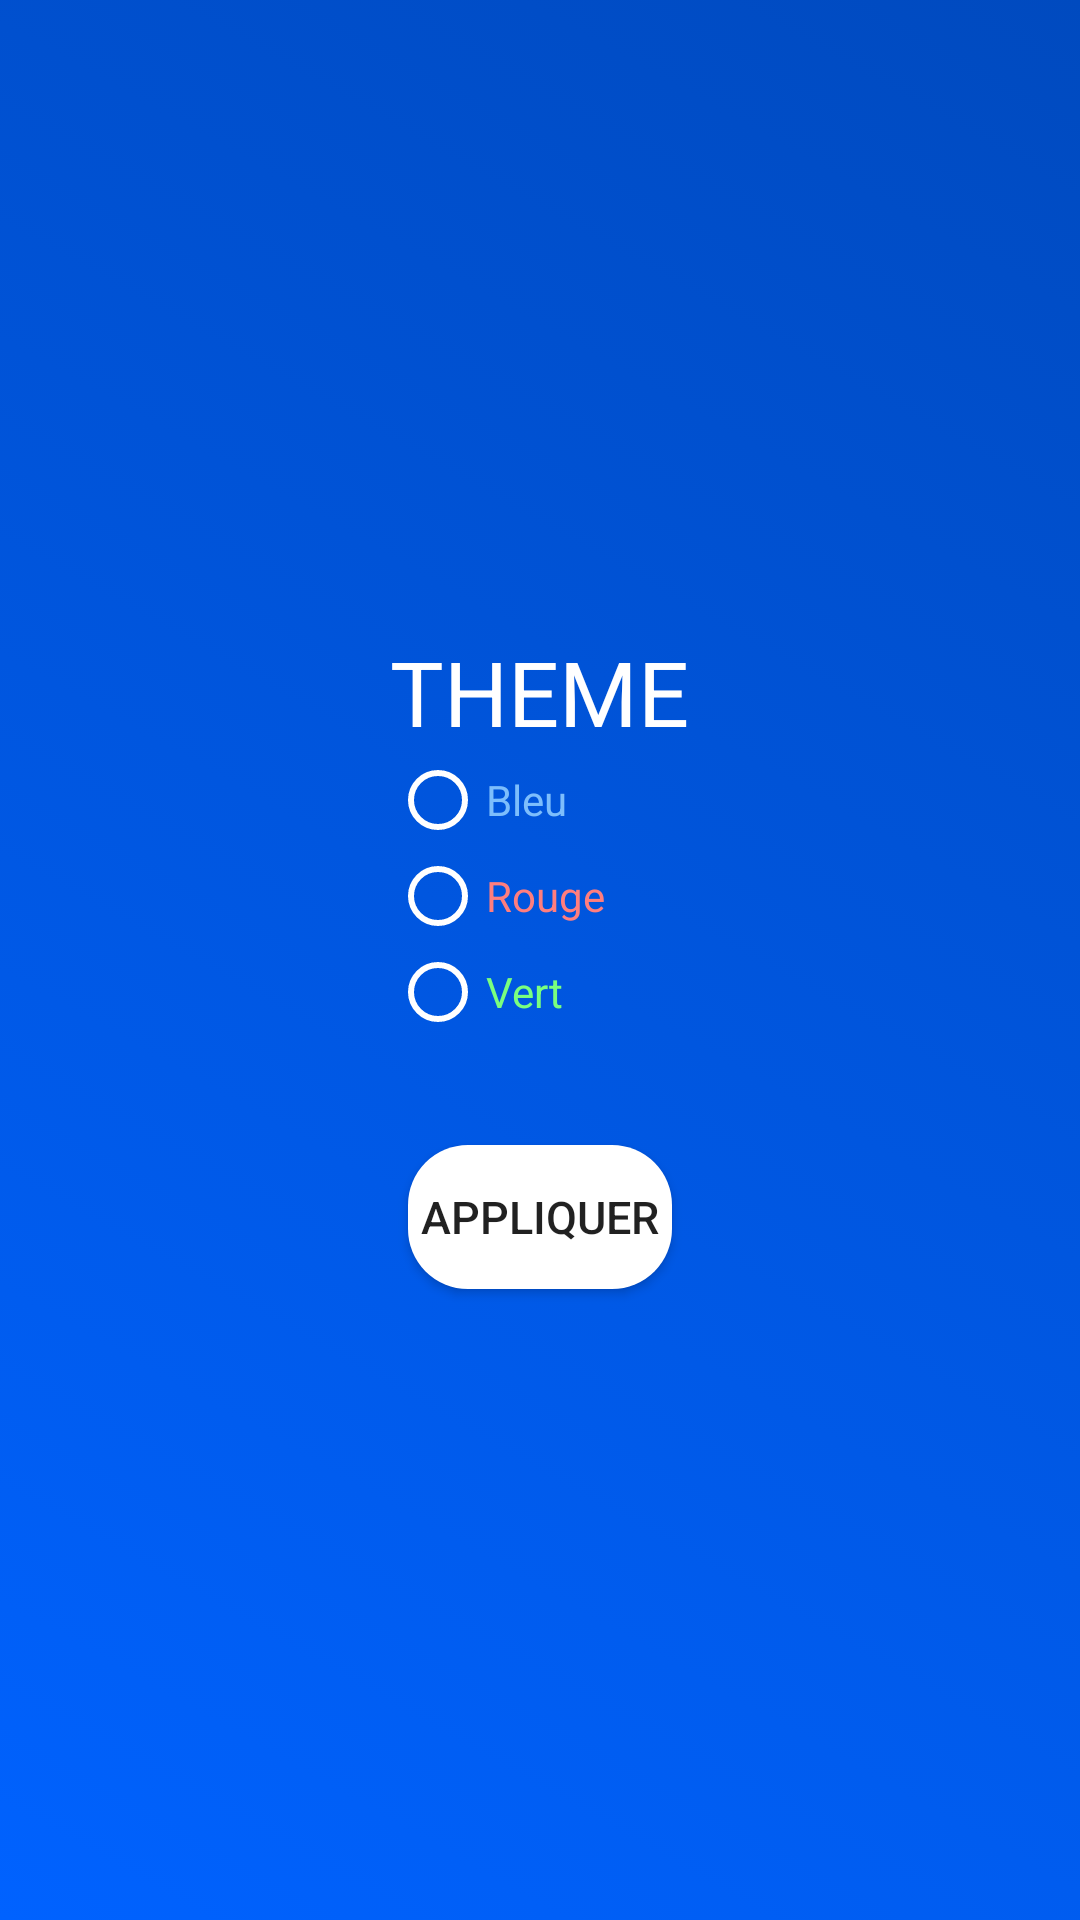

Android layout source for this screen:
<!-- AndroidManifest.xml: application theme AppTheme -->
<!-- res/layout/activity_options.xml -->
<?xml version="1.0" encoding="utf-8"?>
<LinearLayout xmlns:android="http://schemas.android.com/apk/res/android"
    xmlns:app="http://schemas.android.com/apk/res-auto"
    xmlns:tools="http://schemas.android.com/tools"
    android:layout_width="match_parent"
    android:layout_height="match_parent"
    tools:context="com.example.adrian.game.Options"
    android:background="@drawable/back_blue"
    android:orientation="vertical"
    android:gravity="center"
    android:id="@+id/layoutback">

    <TextView
        android:id="@+id/textView"
        android:layout_width="wrap_content"
        android:layout_height="wrap_content"
        android:text="@string/theme"
        android:textColor="#ffffff"
        android:textSize="30sp" />
<RadioGroup
    android:layout_width="100dp"
    android:layout_height="100dp"
    android:id="@+id/radiotheme">
    <RadioButton
        android:id="@+id/bleu"
        android:layout_width="wrap_content"
        android:layout_height="wrap_content"
        android:buttonTint="#ffffff"
        android:text="@string/bleu"
        android:textColor="#7dbefc"/>

    <RadioButton
        android:id="@+id/rouge"
        android:layout_width="wrap_content"
        android:layout_height="wrap_content"
        android:buttonTint="#ffffff"
        android:text="@string/rouge"
        android:textColor="#ff7e7e" />

    <RadioButton
        android:id="@+id/vert"
        android:layout_width="wrap_content"
        android:layout_height="wrap_content"
        android:buttonTint="#ffffff"
        android:text="@string/vert"
        android:textColor="#7aff7e" />
</RadioGroup>
    <Button
        android:id="@+id/appliquer"
        android:layout_width="wrap_content"
        android:layout_height="wrap_content"
        android:layout_marginTop="31dp"
        android:background="@drawable/round_button"
        android:text="@string/apply"
        android:textSize="15sp" />
</LinearLayout>
<!-- resources referenced by this layout -->
<resources>
  <!-- drawable back_blue (drawable) -->
  <?xml version="1.0" encoding="utf-8"?>
  <selector xmlns:android="http://schemas.android.com/apk/res/android">
      <item>
          <shape>
              <gradient
                  android:startColor="#0062ff"
                  android:endColor="#004abf"
                  android:angle="45"/>
          </shape>
      </item>
  </selector>
  <!-- drawable round_button (drawable) -->
  <?xml version="1.0" encoding="utf-8"?>
  <selector xmlns:android="http://schemas.android.com/apk/res/android">
      <item>
          <shape android:shape="rectangle">
              <solid android:color="#ffffff"/>
              
              
              <corners android:radius="20dp" />
          </shape>
      </item>
  </selector>
  <string name="apply">Appliquer</string>
  <string name="bleu">Bleu</string>
  <string name="rouge">Rouge</string>
  <string name="theme">THEME</string>
  <string name="vert">Vert</string>
  <style name="AppTheme" parent="Theme.AppCompat.Light.DarkActionBar">
          
          <item name="colorPrimary">@color/colorPrimary</item>
          <item name="colorPrimaryDark">@color/colorPrimaryDark</item>
          <item name="colorAccent">@color/colorAccent</item>
          <item name="windowNoTitle">true</item>
      </style>
  <!-- not gathered from this repository: default colours our renderer supplied (Android Studio template values) -->
  <color name="colorPrimary">#FF6200EE</color>
  <color name="colorPrimaryDark">#FF3700B3</color>
  <color name="colorAccent">#FF03DAC5</color>
</resources>
